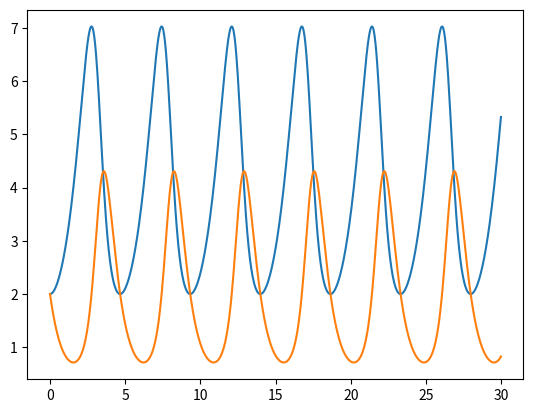

Python code for this plot:
'''
The Lotka - Volterra equations
write a program to solve dx/dt = ax + by ; dy/dt = gxy - delta y 
then graph x, y as a function of t on the same axis

'''
import numpy as np 
import matplotlib.pyplot as plt 

# Goal to make a generic 4th order Runge Kutte DE Solver
# Fourth Order Runge Kutta method for two variables 

def f(r,t):
    x = r[0]
    y = r[1]
    a = 1.0
    b = .50
    g = .50
    d = 2.0 

    f1 = a*x - b*x*y
    f2 = g*x*y - d*y

    return np.array([f1,f2]) 

def Numerical_DE(t0,tf,N,x0,y0):
    h = (tf-t0)/N            # creating the step size h
    half = .5 
    sixth = 1/6          

    time = np.arange(t0,tf,h) # creating the time steps
    r = np.empty((len(time),2),dtype = float)   # intializing x, y 
    
    r[0][0] = x0
    r[0][1] = y0 


    for c,t in enumerate(time):
        if c == N-1:
            break 
        else :
            k1 = h*f(r[c,:],t)
            k2 = h*f(r[c,:] + half*k1, t + half*h)
            k3 = h*f(r[c,:] + half*k2, t + half*h)
            k4 = h*f(r[c,:] + k3, t + h)
            r[c+1,:] = r[c,:] + sixth*(k1 + 2*k2 + 2*k3 + k4)
    print(r)

    xl = r[:,0]
    yl = r[:,1]

    plt.figure()
    plt.plot(time,xl)
    plt.plot(time,yl)
    plt.show()

    return xl, yl, time

Numerical_DE(0,30,1000,2.0,2.0)


    

    
    
